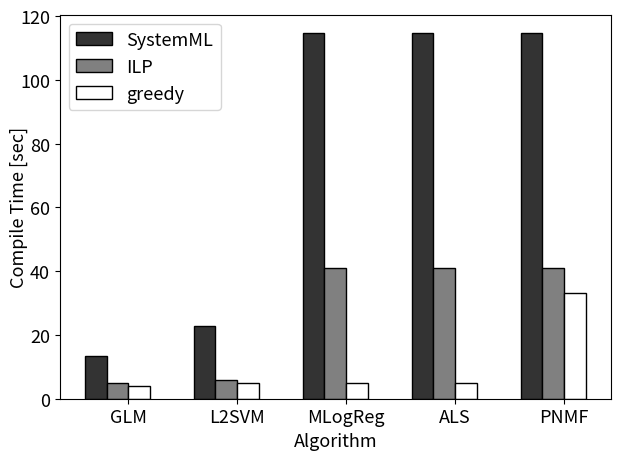

Recreate this plot in Python.
import matplotlib.pyplot as plt
import numpy as np

plt.rcParams.update({'font.size': 13})

width = 0.2

fig, ax = plt.subplots()

# k-means
labels = ['GLM', 'L2SVM', 'MLogReg', 'ALS', 'PNMF']
opt0 = [13.345, 22.8758, 114.7328, 114.7328, 114.7328]
opt2_nofuse = [5, 6, 41, 41, 41]
opt2_fuse = [4, 4.8, 4.8, 4.8, 33]

x = np.arange(len(labels))
ax.set_ylabel(ylabel='Compile Time [sec]', labelpad=-6)

ax.bar(x-1.5*width, opt0,        width, label='SystemML', ec='black', color='0.2')
ax.bar(x-0.5*width, opt2_nofuse, width, label='ILP', ec='black', color='0.5')
ax.bar(x+0.5*width, opt2_fuse,   width, label='greedy', ec='black', color='white')

ax.set_xticks(x)
ax.set_xticklabels(labels)
ax.legend()
ax.set_xlabel('Algorithm')

ax.label_outer()

yl = plt.ylim()

plt.tight_layout()
plt.savefig('compilevsml.pdf', format='pdf')
